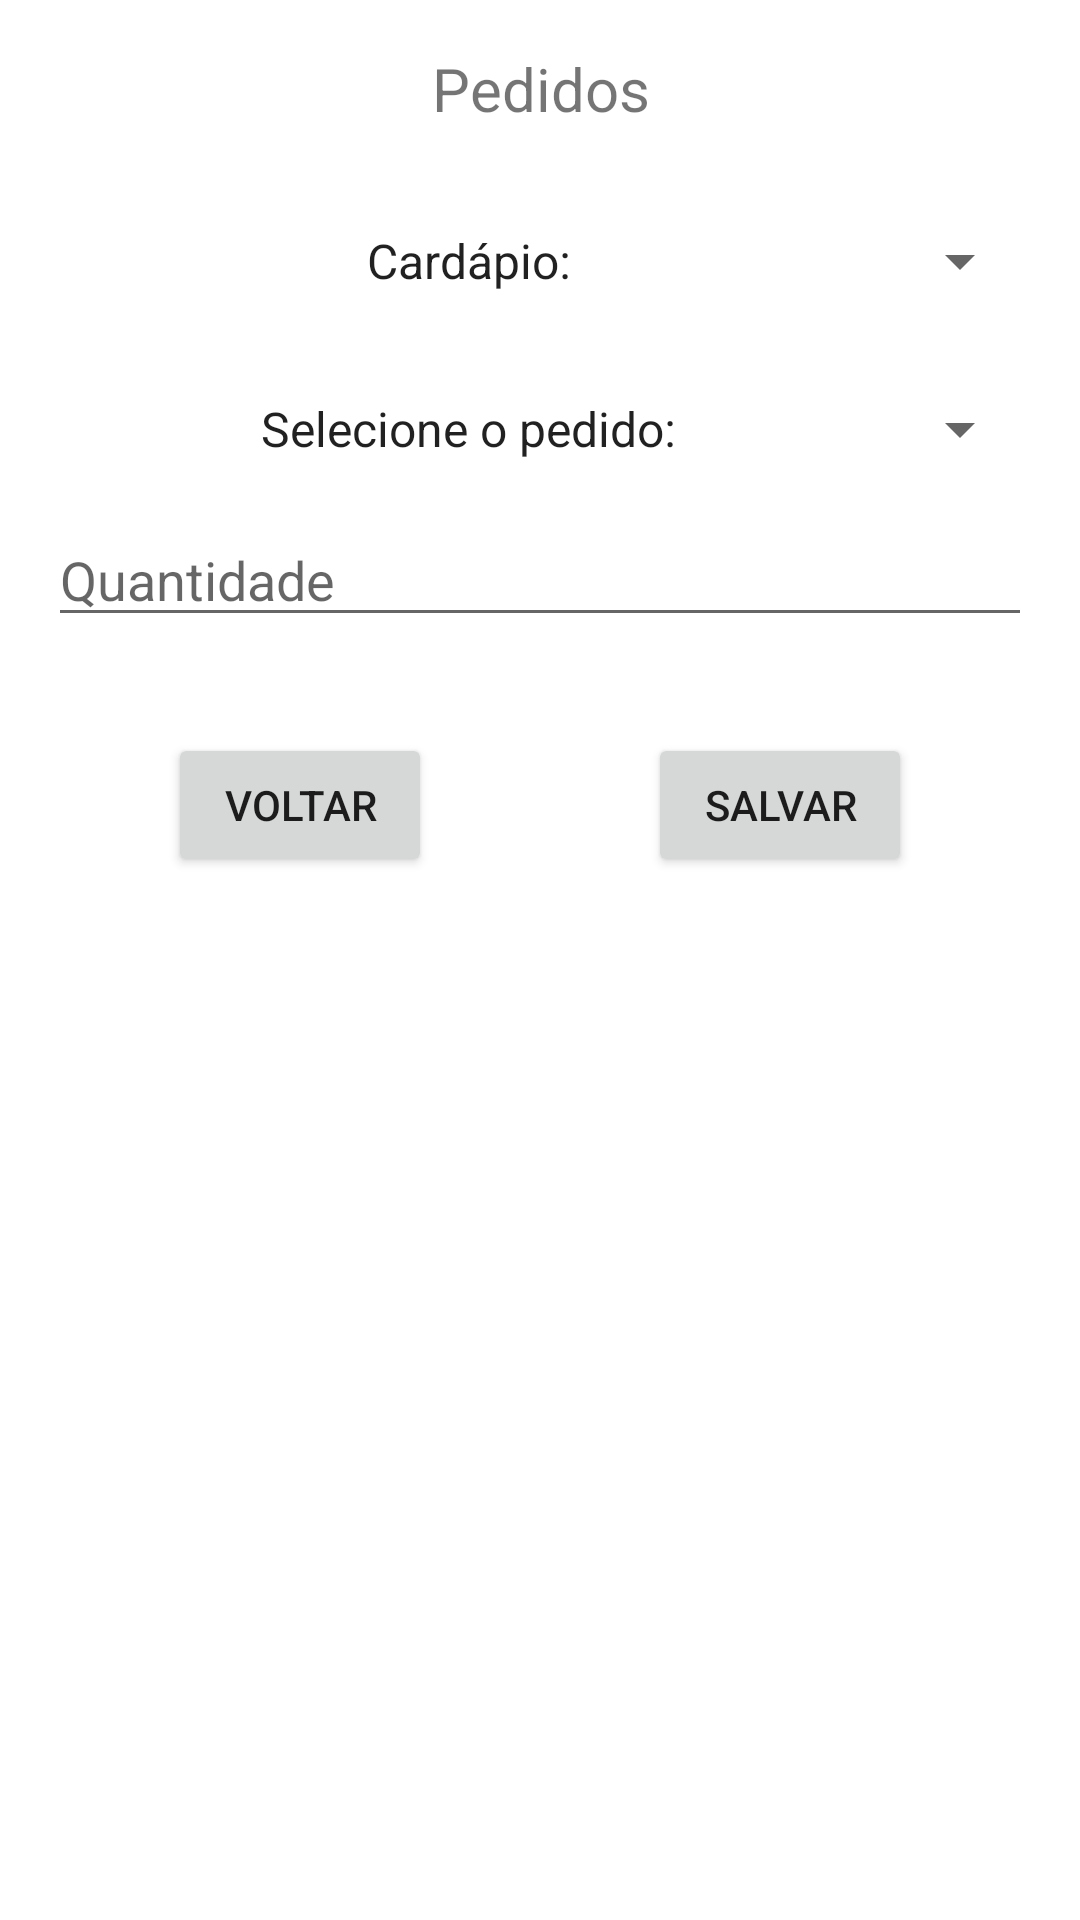

This screen was rendered from an Android layout file. Write that file and the resources it references.
<!-- AndroidManifest.xml: application theme Theme.PATP6Restaurante -->
<!-- res/layout/activity_pedidos.xml -->
<?xml version="1.0" encoding="utf-8"?>
<androidx.constraintlayout.widget.ConstraintLayout xmlns:android="http://schemas.android.com/apk/res/android"
    xmlns:app="http://schemas.android.com/apk/res-auto"
    xmlns:tools="http://schemas.android.com/tools"
    android:layout_width="match_parent"
    android:layout_height="match_parent"
    tools:context=".Pedidos">

    <TextView
        android:id="@+id/txtPedidosTitulo"
        android:layout_width="match_parent"
        android:layout_height="wrap_content"

        android:layout_marginStart="16dp"
        android:layout_marginEnd="16dp"
        android:layout_marginTop="16dp"

        app:layout_constraintStart_toStartOf="parent"
        app:layout_constraintEnd_toEndOf="parent"
        app:layout_constraintTop_toTopOf="parent"

        android:text="@string/pedidos"
        android:textAlignment="center"
        android:textSize="20sp"/>

    <Spinner
        android:id="@+id/SpiTipoPedidos"
        android:layout_width="match_parent"
        android:layout_height="wrap_content"

        android:layout_marginStart="16dp"
        android:layout_marginEnd="16dp"
        android:layout_marginTop="32dp"

        app:layout_constraintStart_toStartOf="parent"
        app:layout_constraintEnd_toEndOf="parent"
        app:layout_constraintTop_toBottomOf="@id/txtPedidosTitulo"

        android:entries="@array/spiTipoPedidos"
        android:textAlignment="center"
        />

    <Spinner
        android:id="@+id/SpiPedidos"
        android:layout_width="match_parent"
        android:layout_height="wrap_content"

        android:layout_marginStart="16dp"
        android:layout_marginEnd="16dp"
        android:layout_marginTop="32dp"

        app:layout_constraintStart_toStartOf="parent"
        app:layout_constraintEnd_toEndOf="parent"
        app:layout_constraintTop_toBottomOf="@id/SpiTipoPedidos"

        android:entries="@array/spiPedidos"
        android:textAlignment="center"
        />

    <EditText
        android:id="@+id/edQuantidade"
        android:layout_width="match_parent"
        android:layout_height="wrap_content"

        android:layout_marginStart="16dp"
        android:layout_marginEnd="16dp"
        android:layout_marginTop="16dp"

        app:layout_constraintStart_toStartOf="parent"
        app:layout_constraintEnd_toEndOf="parent"
        app:layout_constraintTop_toBottomOf="@id/SpiPedidos"

        android:inputType="number"
        android:hint="@string/quantidade"
        android:importantForAutofill="no"/>

    <Button
        android:id="@+id/btNovaComanda"
        android:layout_width="wrap_content"
        android:layout_height="wrap_content"

        android:layout_marginStart="16dp"
        android:layout_marginEnd="16dp"
        android:layout_marginTop="32dp"

        app:layout_constraintStart_toStartOf="parent"
        app:layout_constraintEnd_toStartOf="@id/btComandasSalvar"
        app:layout_constraintTop_toBottomOf="@id/edQuantidade"

        android:text="@string/voltar"/>

    <Button
        android:id="@+id/btComandasSalvar"
        android:layout_width="wrap_content"
        android:layout_height="wrap_content"

        android:layout_marginStart="16dp"
        android:layout_marginEnd="16dp"
        android:layout_marginTop="32dp"

        app:layout_constraintStart_toEndOf="@id/btNovaComanda"
        app:layout_constraintEnd_toEndOf="parent"
        app:layout_constraintTop_toBottomOf="@id/edQuantidade"

        android:text="@string/salvar"/>




</androidx.constraintlayout.widget.ConstraintLayout>
<!-- resources referenced by this layout -->
<resources>
  <string-array name="spiPedidos">
          <item>Selecione o pedido:</item>
          <item>1</item>
          <item>2</item>
          <item>3</item>
          <item>4</item>
          <item>5</item>
      </string-array>
  <string-array name="spiTipoPedidos">
          <item>Cardápio:</item>
          <item>Carnes</item>
          <item>Pizzas</item>
          <item>Lanches</item>
          <item>Petiscos</item>
          <item>Bebidas</item>
          <item>Cervejas</item>
          <item>Chopps</item>
      </string-array>
  <string name="pedidos">Pedidos</string>
  <string name="quantidade">Quantidade</string>
  <string name="salvar">Salvar</string>
  <string name="voltar">Voltar</string>
  <style name="Theme.PATP6Restaurante" parent="Theme.MaterialComponents.DayNight.DarkActionBar">
          
          <item name="colorPrimary">@color/purple_500</item>
          <item name="colorPrimaryVariant">@color/purple_700</item>
          <item name="colorOnPrimary">@color/white</item>
          
          <item name="colorSecondary">@color/teal_200</item>
          <item name="colorSecondaryVariant">@color/teal_700</item>
          <item name="colorOnSecondary">@color/black</item>
          
          <item name="android:statusBarColor" tools:targetApi="l">?attr/colorPrimaryVariant</item>
          
      </style>
  <!-- not gathered from this repository: default colours our renderer supplied (Android Studio template values) -->
  <color name="purple_500">#FF6200EE</color>
  <color name="purple_700">#FF3700B3</color>
  <color name="teal_200">#FF03DAC5</color>
  <color name="teal_700">#FF018786</color>
  <color name="black">#FF000000</color>
  <color name="white">#FFFFFFFF</color>
</resources>
